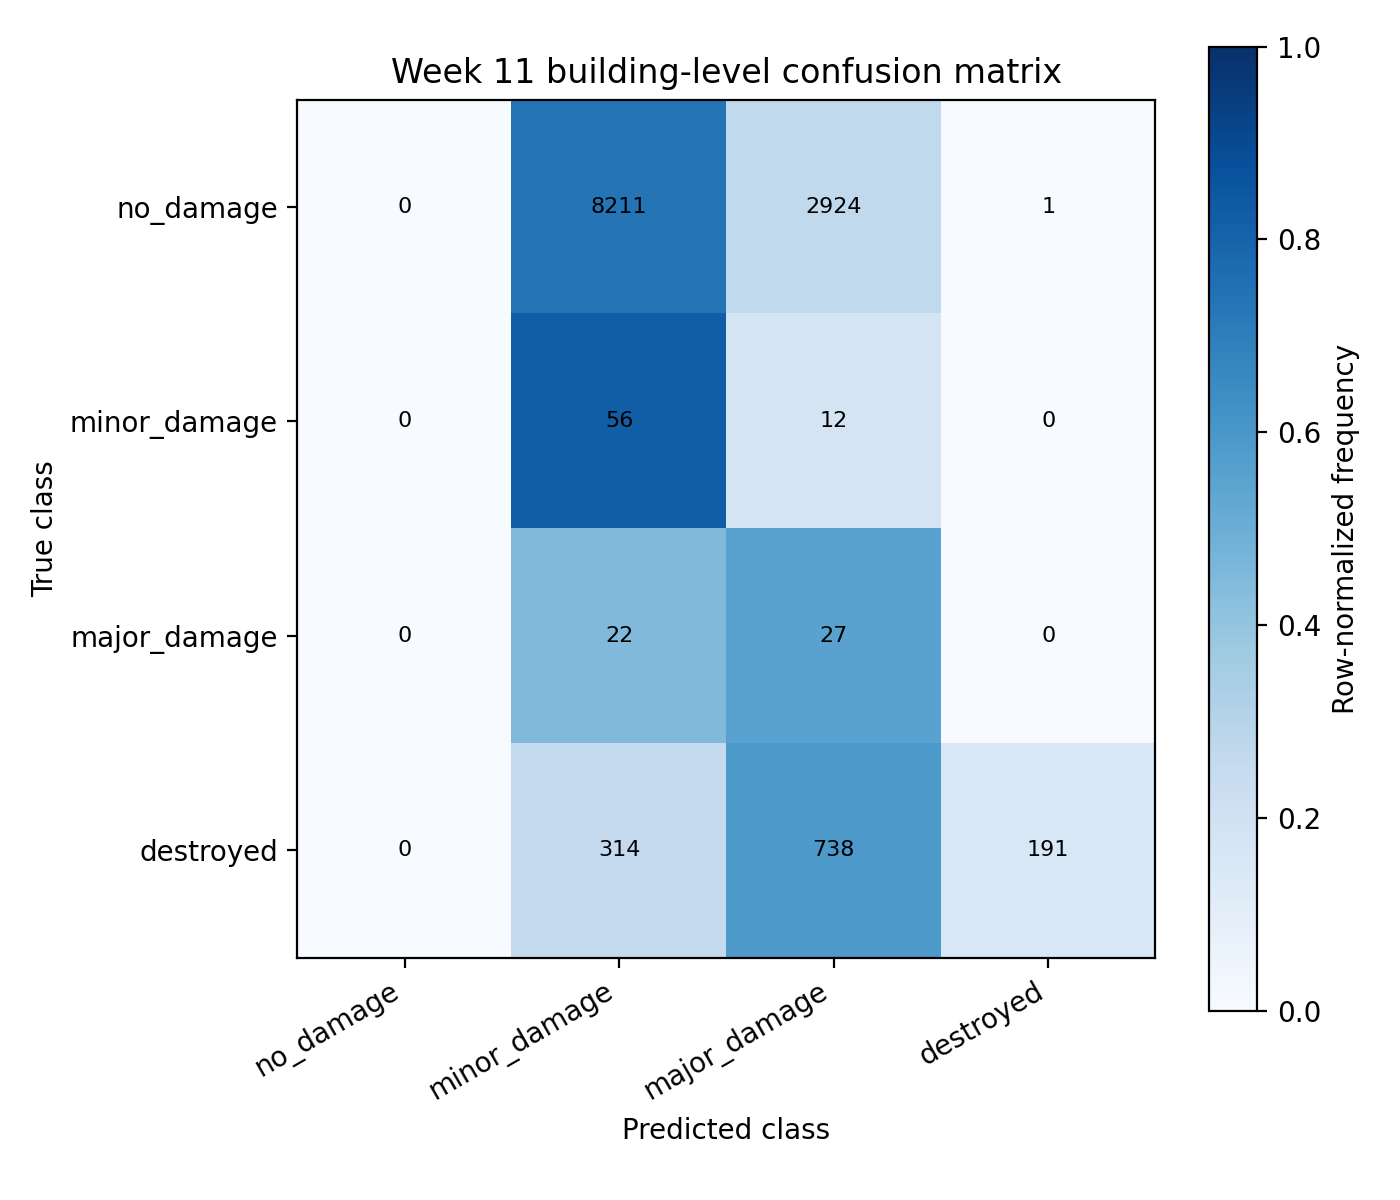

Source data for this figure (header and first rows):
actual/predicted, no_damage, minor_damage, major_damage, destroyed
no_damage, 0, 8211, 2924, 1
minor_damage, 0, 56, 12, 0
major_damage, 0, 22, 27, 0
destroyed, 0, 314, 738, 191
